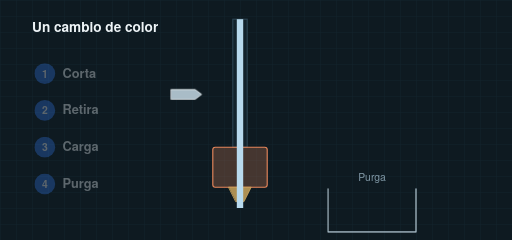
t = 0.00 s
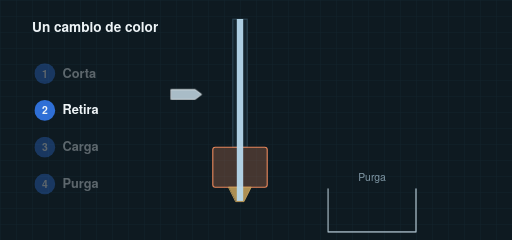
t = 1.50 s
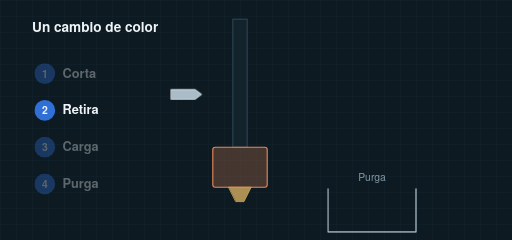
t = 3.00 s
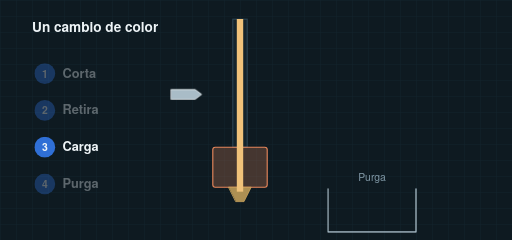
t = 4.50 s
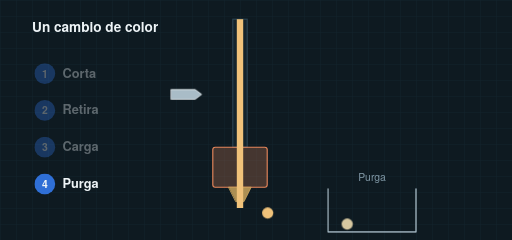
t = 6.00 s
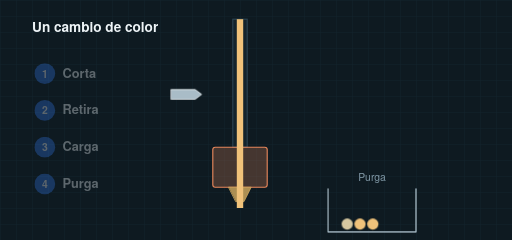
t = 7.50 s

The animated SVG that drew these frames (rendered in a browser with its animation timeline set to each time). Animation: 10 CSS @keyframes rules; one cycle of 9.00 s, repeats indefinitely.

<svg xmlns="http://www.w3.org/2000/svg" viewBox="0 0 640 300" width="640" height="300" role="img" aria-label="Animación de un cambio de color: la cuchilla corta el filamento azul, la unidad lo retira, entra el filamento naranja y la boquilla purga hasta que sale el color limpio." font-family="'DM Sans','Helvetica Neue',Helvetica,Arial,sans-serif" class="am"><title>Animación de un cambio de color: la cuchilla corta el filamento azul, la unidad lo retira, entra el filamento naranja y la boquilla purga hasta que sale el color limpio.</title><style>@keyframes am-a{0.00%{transform:translateY(0);opacity:1}14.00%{transform:translateY(0)}34.00%{transform:translateY(-250px)}96.00%{transform:translateY(-250px);opacity:0}98.00%{transform:translateY(0);opacity:0}100.00%{transform:translateY(0);opacity:1}}@keyframes am-b{0.00%{transform:translateY(-250px);opacity:1}34.00%{transform:translateY(-250px)}54.00%{transform:translateY(0)}95.00%{transform:translateY(0);opacity:1}98.00%{opacity:0}100.00%{transform:translateY(-250px);opacity:0}}@keyframes am-blade{0.00%{transform:translateX(-40px)}6.00%{transform:translateX(-40px)}10.00%{transform:translateX(0)}14.00%{transform:translateX(-40px)}100.00%{transform:translateX(-40px)}}.am .am-a{opacity:0;animation:am-a 9s ease-in-out infinite}.am .am-b{animation:am-b 9s ease-in-out infinite}.am .am-blade{transform:translateX(-40px);animation:am-blade 9s ease-in-out infinite}@keyframes am-s0{0.00%{opacity:.35}6.00%{opacity:.35}7.00%{opacity:1}14.00%{opacity:1}15.00%{opacity:.35}100.00%{opacity:.35}}.am .am-s0{animation:am-s0 9s linear infinite}@keyframes am-s1{0.00%{opacity:.35}14.00%{opacity:.35}15.00%{opacity:1}34.00%{opacity:1}35.00%{opacity:.35}100.00%{opacity:.35}}.am .am-s1{animation:am-s1 9s linear infinite}@keyframes am-s2{0.00%{opacity:.35}34.00%{opacity:.35}35.00%{opacity:1}54.00%{opacity:1}55.00%{opacity:.35}100.00%{opacity:.35}}.am .am-s2{animation:am-s2 9s linear infinite}@keyframes am-s3{0.00%{opacity:.35}54.00%{opacity:.35}55.00%{opacity:1}82.00%{opacity:1}83.00%{opacity:.35}100.00%{opacity:.35}}.am .am-s3{animation:am-s3 9s linear infinite}@keyframes am-p0{0.00%{opacity:0;transform:translate(0,0)}58.00%{opacity:0;transform:translate(0,0)}59.00%{opacity:1;transform:translate(0,0)}63.00%{opacity:1;transform:translate(134px,18px)}95.00%{opacity:1;transform:translate(134px,18px)}99.00%{opacity:0}100.00%{opacity:0;transform:translate(0,0)}}.am .am-p0{transform:translate(134px,18px);animation:am-p0 9s ease-in infinite}@keyframes am-p1{0.00%{opacity:0;transform:translate(0,0)}64.00%{opacity:0;transform:translate(0,0)}65.00%{opacity:1;transform:translate(0,0)}69.00%{opacity:1;transform:translate(150px,18px)}95.00%{opacity:1;transform:translate(150px,18px)}99.00%{opacity:0}100.00%{opacity:0;transform:translate(0,0)}}.am .am-p1{transform:translate(150px,18px);animation:am-p1 9s ease-in infinite}@keyframes am-p2{0.00%{opacity:0;transform:translate(0,0)}70.00%{opacity:0;transform:translate(0,0)}71.00%{opacity:1;transform:translate(0,0)}75.00%{opacity:1;transform:translate(166px,18px)}95.00%{opacity:1;transform:translate(166px,18px)}99.00%{opacity:0}100.00%{opacity:0;transform:translate(0,0)}}.am .am-p2{transform:translate(166px,18px);animation:am-p2 9s ease-in infinite}</style><defs><pattern id="am-grid" width="20" height="20" patternUnits="userSpaceOnUse"><path d="M20 0H0V20" fill="none" stroke="#14252e" stroke-width="1"/></pattern><pattern id="grid" width="20" height="20" patternUnits="userSpaceOnUse"><path d="M20 0H0V20" fill="none" stroke="#14252e" stroke-width="1"/></pattern><pattern id="hatch" width="7" height="7" patternUnits="userSpaceOnUse" patternTransform="rotate(45)"><path d="M0 0V7" stroke="#b8daee" stroke-opacity=".38" stroke-width="1.4"/></pattern><marker id="a" viewBox="0 0 10 10" refX="9" refY="5" markerWidth="7" markerHeight="7" orient="auto-start-reverse"><path d="M0 0L10 5L0 10z" fill="#b8daee"/></marker><marker id="aw" viewBox="0 0 10 10" refX="9" refY="5" markerWidth="7" markerHeight="7" orient="auto-start-reverse"><path d="M0 0L10 5L0 10z" fill="#f0c27a"/></marker><marker id="as" viewBox="0 0 10 10" refX="9" refY="5" markerWidth="7" markerHeight="7" orient="auto-start-reverse"><path d="M0 0L10 5L0 10z" fill="#a9bcc7"/></marker><marker id="au" viewBox="0 0 10 10" refX="9" refY="5" markerWidth="7" markerHeight="7" orient="auto-start-reverse"><path d="M0 0L10 5L0 10z" fill="#9b87f5"/></marker><marker id="ab" viewBox="0 0 10 10" refX="9" refY="5" markerWidth="7" markerHeight="7" orient="auto-start-reverse"><path d="M0 0L10 5L0 10z" fill="#2f6fd6"/></marker></defs><rect width="640" height="300" fill="#0e1a21"/><rect width="640" height="300" fill="url(#am-grid)"/><clipPath id="am-tube"><rect x="294" y="24" width="12" height="236"/></clipPath><rect x="291" y="24" width="18" height="160" rx="0" fill="#13232c" stroke="#2c4351" stroke-width="1.4" /><rect x="266" y="184" width="68" height="50" rx="3" fill="#e8875b" stroke="#e8875b" stroke-width="1.4" fill-opacity=".25"/><path d="M286 234H314L305 252H295Z" fill="#c9a45c" stroke="#c9a45c" stroke-width="1" stroke-linejoin="round" stroke-linecap="round" fill-opacity=".85"/><g clip-path="url(#am-tube)"><rect class="am-a" x="296" y="24" width="8" height="236" fill="#b8daee"/><rect class="am-b" x="296" y="24" width="8" height="236" fill="#f0c27a"/></g><g class="am-blade"><path d="M254 112h30l8 6-8 6h-30z" fill="#a9bcc7" stroke="#eef4f7" stroke-width="1" stroke-linejoin="round" stroke-linecap="round" /></g><path d="M410 236V290H520V236" fill="none" stroke="#a9bcc7" stroke-width="1.6" stroke-linejoin="round" stroke-linecap="round" /><text x="465" y="226" font-size="13" fill="#7f97a5" text-anchor="middle" font-weight="400">Purga</text><circle cx="300" cy="262" r="7" fill="#d6c7a0" stroke="none" stroke-width="1.5" class="am-p0"/><circle cx="300" cy="262" r="7" fill="#f0c27a" stroke="none" stroke-width="1.5" class="am-p1"/><circle cx="300" cy="262" r="7" fill="#f0c27a" stroke="none" stroke-width="1.5" class="am-p2"/><text x="40" y="40" font-size="17" fill="#eef4f7" text-anchor="start" font-weight="600">Un cambio de color</text><g class="am-s0"><circle cx="56" cy="92" r="13" fill="#2f6fd6" stroke="none" stroke-width="1.5" /><text x="56" y="97" font-size="13" fill="#eef4f7" text-anchor="middle" font-weight="700">1</text><text x="78" y="97" font-size="16" fill="#eef4f7" text-anchor="start" font-weight="600">Corta</text></g><g class="am-s1"><circle cx="56" cy="138" r="13" fill="#2f6fd6" stroke="none" stroke-width="1.5" /><text x="56" y="143" font-size="13" fill="#eef4f7" text-anchor="middle" font-weight="700">2</text><text x="78" y="143" font-size="16" fill="#eef4f7" text-anchor="start" font-weight="600">Retira</text></g><g class="am-s2"><circle cx="56" cy="184" r="13" fill="#2f6fd6" stroke="none" stroke-width="1.5" /><text x="56" y="189" font-size="13" fill="#eef4f7" text-anchor="middle" font-weight="700">3</text><text x="78" y="189" font-size="16" fill="#eef4f7" text-anchor="start" font-weight="600">Carga</text></g><g class="am-s3"><circle cx="56" cy="230" r="13" fill="#2f6fd6" stroke="none" stroke-width="1.5" /><text x="56" y="235" font-size="13" fill="#eef4f7" text-anchor="middle" font-weight="700">4</text><text x="78" y="235" font-size="16" fill="#eef4f7" text-anchor="start" font-weight="600">Purga</text></g></svg>
